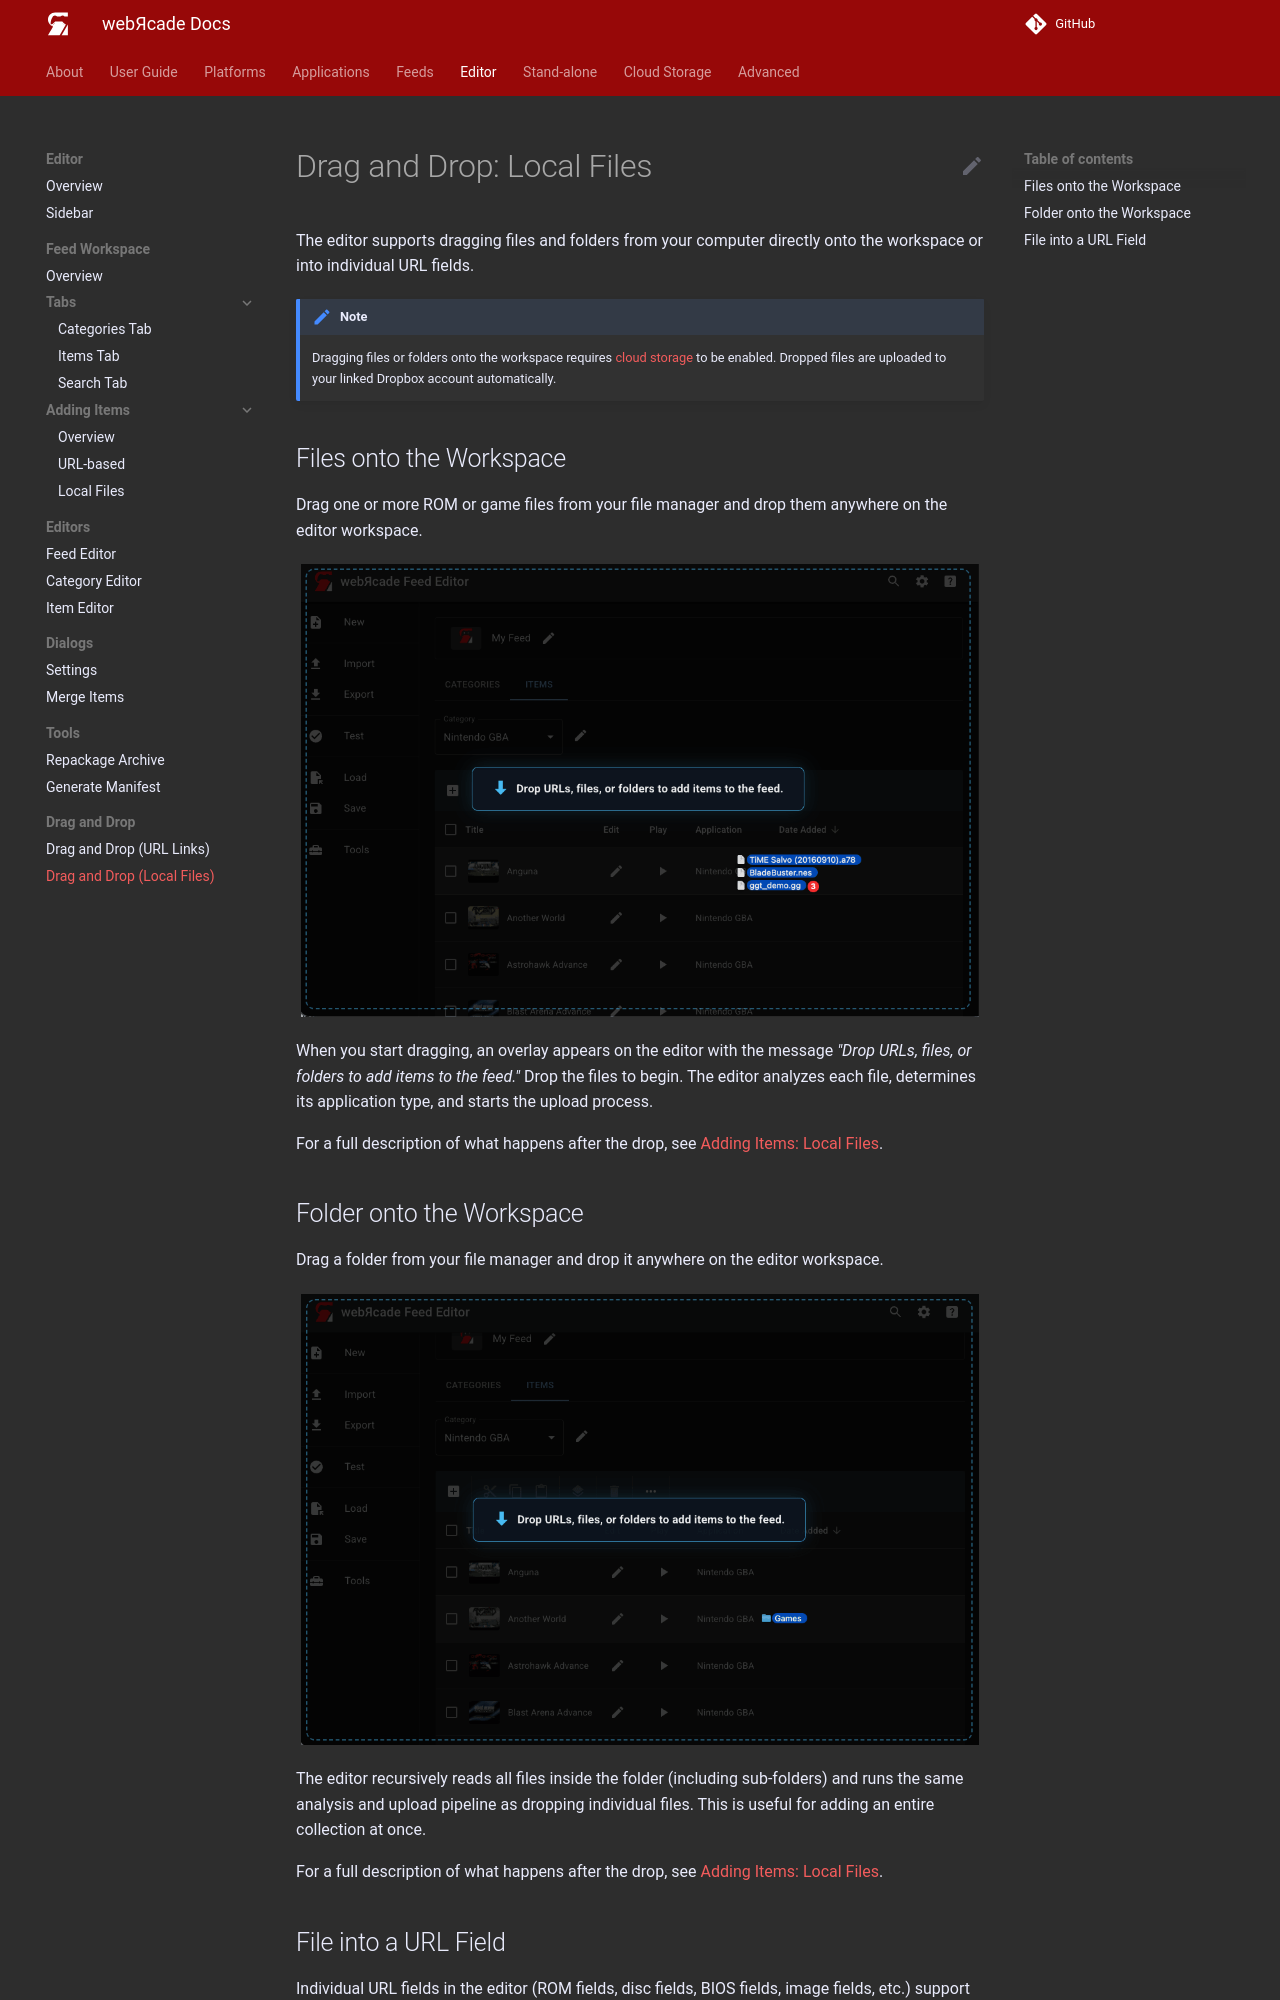

repository: webrcade/webrcade-docs · page: editor/draganddrop-local/index.html · generator: mkdocs

# Drag and Drop: Local Files

The editor supports dragging files and folders from your computer directly onto the workspace or into individual URL fields.

!!! note
    Dragging files or folders onto the workspace requires [cloud storage](../storage/index.md) to be enabled. Dropped files are uploaded to your linked Dropbox account automatically.

## Files onto the Workspace

Drag one or more ROM or game files from your file manager and drop them anywhere on the editor workspace.

![](../assets/images/editor/workspace/dragfiles.png){: style="padding:5px;" class="center zoomD"}

When you start dragging, an overlay appears on the editor with the message *"Drop URLs, files, or folders to add items to the feed."* Drop the files to begin. The editor analyzes each file, determines its application type, and starts the upload process.

For a full description of what happens after the drop, see [Adding Items: Local Files](workspace/addingitems-local.md).

## Folder onto the Workspace

Drag a folder from your file manager and drop it anywhere on the editor workspace.

![](../assets/images/editor/workspace/dragfolder.png){: style="padding:5px;" class="center zoomD"}

The editor recursively reads all files inside the folder (including sub-folders) and runs the same analysis and upload pipeline as dropping individual files. This is useful for adding an entire collection at once.

For a full description of what happens after the drop, see [Adding Items: Local Files](workspace/addingitems-local.md).
